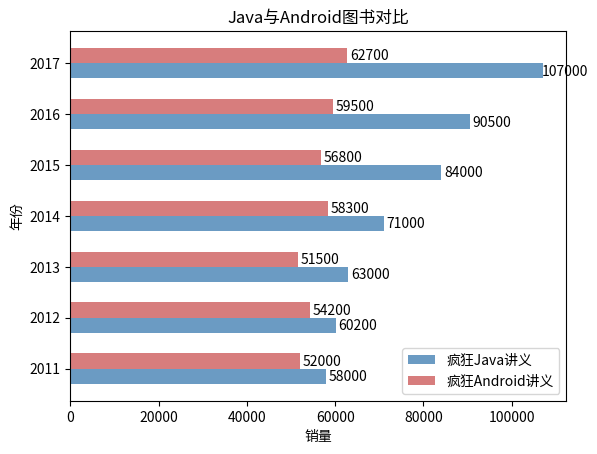

Reproduce this figure in Python.
"""
19.2.3	水平柱状图

调用 Matplotlib 的 barh()函数可以生成水平柱状图。
barh()函数的用法与bar()函数的用法基本一样,只是在调用barh()函数时使用y 参数传入Y 轴数据,使用width 参数传入代表条柱宽度的数据。

例如,如下程序调用barh()函数生成两组并列的水平柱状图,来展示两种图书历年的销量统计 数据。
"""
import matplotlib.pyplot as plt
import numpy as np

# 构建数据
x_data = ['2011', '2012', '2013', '2014', '2015', '2016', '2017']
y_data = [58000, 60200, 63000, 71000, 84000, 90500, 107000]
y_data2 = [52000, 54200, 51500, 58300, 56800, 59500, 62700]
bar_width = 0.3
# Y轴数据使用range(len(x_data), 就是0、1、2...
plt.barh(y=range(len(x_data)), width=y_data, label='疯狂Java讲义', color='steelblue', alpha=0.8, height=bar_width)
# Y轴数据使用np.arange(len(x_data))+bar_width, 
# 就是bar_width、1+bar_width、2+bar_width...这样就和第一个柱状图并列了
plt.barh(y=np.arange(len(x_data)) + bar_width, width=y_data2,
         label='疯狂Android讲义', color='indianred', alpha=0.8, height=bar_width)

# 在柱状图上显示具体数值, ha参数控制水平对齐方式, va控制垂直对齐方式
for y, x in enumerate(y_data):
    plt.text(x + 5000, y - bar_width / 2, '%s' % x, ha='center', va='bottom')
for y, x in enumerate(y_data2):
    plt.text(x + 5000, y + bar_width / 2, '%s' % x, ha='center', va='bottom')
# 为Y轴设置刻度值
plt.yticks(np.arange(len(x_data)) + bar_width / 2, x_data)
# 设置标题
plt.title("Java与Android图书对比")
# 为两条坐标轴设置名称
plt.xlabel("销量")
plt.ylabel("年份")
# 显示图例
plt.legend()
plt.show()
"""
上面程序中第一行粗体字代码使用 barh() 函数来创建水平柱状图,其中 y 参数为range(len(x_data)),这意味着这些条柱将会沿着 Y 轴均匀分布;
而width参数为y data, 这意味着 y data 列表所包含的数值会决定各条柱的宽度。第二行粗体字代码的控制方式与此类似。

运行上面程序,可以看到如图19.16所示的效果。
"""
